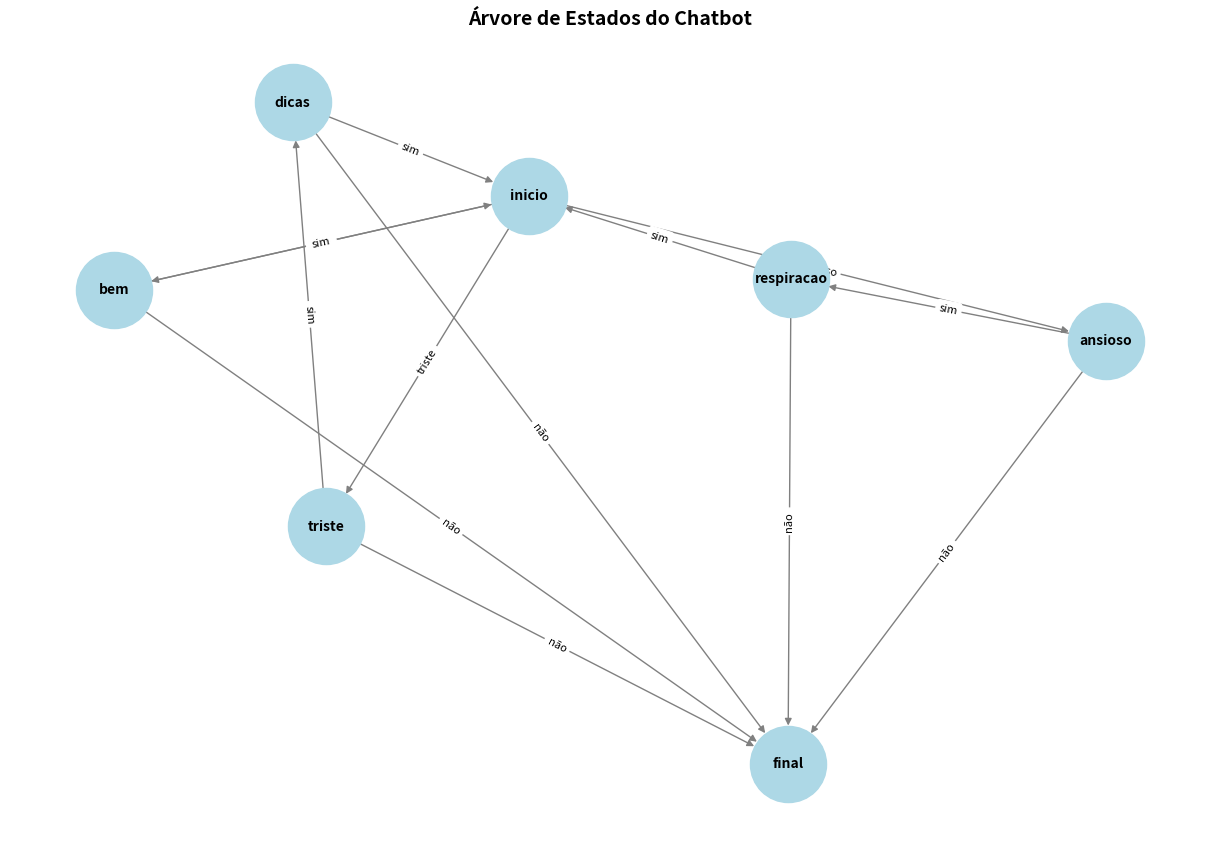

This figure's Python source: (Note: this script raises an exception after producing the figure.)
import matplotlib.pyplot as plt
import networkx as nx


#http.post 80002

# Definição dos estados e mensagens
states = {
    "inicio": "Olá! Como te sentes hoje? (responde com 'ansioso', 'triste' ou 'bem'). Escreve 'sair' para terminar a conversa.",
    "ansioso": "Sinto muito que te sintas assim. Queres fazer um exercício de respiração? (sim/não)",
    "triste": "Lamento ouvir isso. Gostarias de algumas dicas para melhorar o teu humor? (sim/não)",
    "bem": "Fico contente por saber disso! Precisas de alguma ajuda ou estás só a explorar? (sim/não)",
    "respiracao": "Vamos lá! Respira fundo pelo nariz durante 4 segundos, segura a respiração por 7 segundos e expira pela boca por 8 segundos. Repete isso 5 vezes. Algo mais em que te possa ajudar? (sim/não)",
    "dicas": "Experimenta ouvir uma música que gostes, sair para apanhar ar fresco ou ligar a alguém de confiança. Mais alguma coisa? (sim/não)",
    "final": "Foi um prazer falar contigo! Cuida de ti e até à próxima!",
}

# Definição das transições entre estados
transitions = {
    "inicio": {"ansioso": "ansioso", "triste": "triste", "bem": "bem"},
    "ansioso": {"sim": "respiracao", "não": "final"},
    "triste": {"sim": "dicas", "não": "final"},
    "bem": {"sim": "inicio", "não": "final"},
    "respiracao": {"sim": "inicio", "não": "final"},
    "dicas": {"sim": "inicio", "não": "final"},
}



# Criar o grafo
G = nx.DiGraph()

# Adicionar os nós e transições ao grafo
for state, message in states.items():
    G.add_node(state, label=message)

for state, edges in transitions.items():
    for user_input, next_state in edges.items():
        G.add_edge(state, next_state, label=user_input)

# Gerar layout
pos = nx.spring_layout(G, seed=42)

# Desenhar o grafo
plt.figure(figsize=(12, 8))
nx.draw(G, pos, with_labels=True, node_size=3000, node_color="lightblue", font_size=10, font_weight="bold", edge_color="gray")

# Adicionar labels às arestas
edge_labels = nx.get_edge_attributes(G, 'label')
nx.draw_networkx_edge_labels(G, pos, edge_labels=edge_labels, font_size=8)

plt.title("Árvore de Estados do Chatbot", fontsize=14, fontweight="bold")
plt.axis("off")
plt.show()



def chatbot():
    # Estado inicial
    current_state = "inicio"
    # Histórico de conversa
    history = []
    
    print(states[current_state])  # Mensagem inicial

    while current_state != "final":
        # Ler entrada do utilizador
        user_input = input("> ").strip().lower()
        
        # Permitir saída forçada
        if user_input == "sair":
            print("Adeus! Cuida de ti.")
            break
        
        # Validar entrada e realizar transição
        if user_input in transitions[current_state]:
            history.append((current_state, user_input))  # Guardar histórico
            current_state = transitions[current_state][user_input]
            print(states[current_state])
        else:
            print("Desculpa, não entendi. Podes repetir?")

    # Mostrar histórico no final (para feedback ou debug)
    print("\nHistórico de Conversa:")
    for state, response in history:
        print(f"{state} -> {response}")

# Iniciar o chatbot
chatbot()
